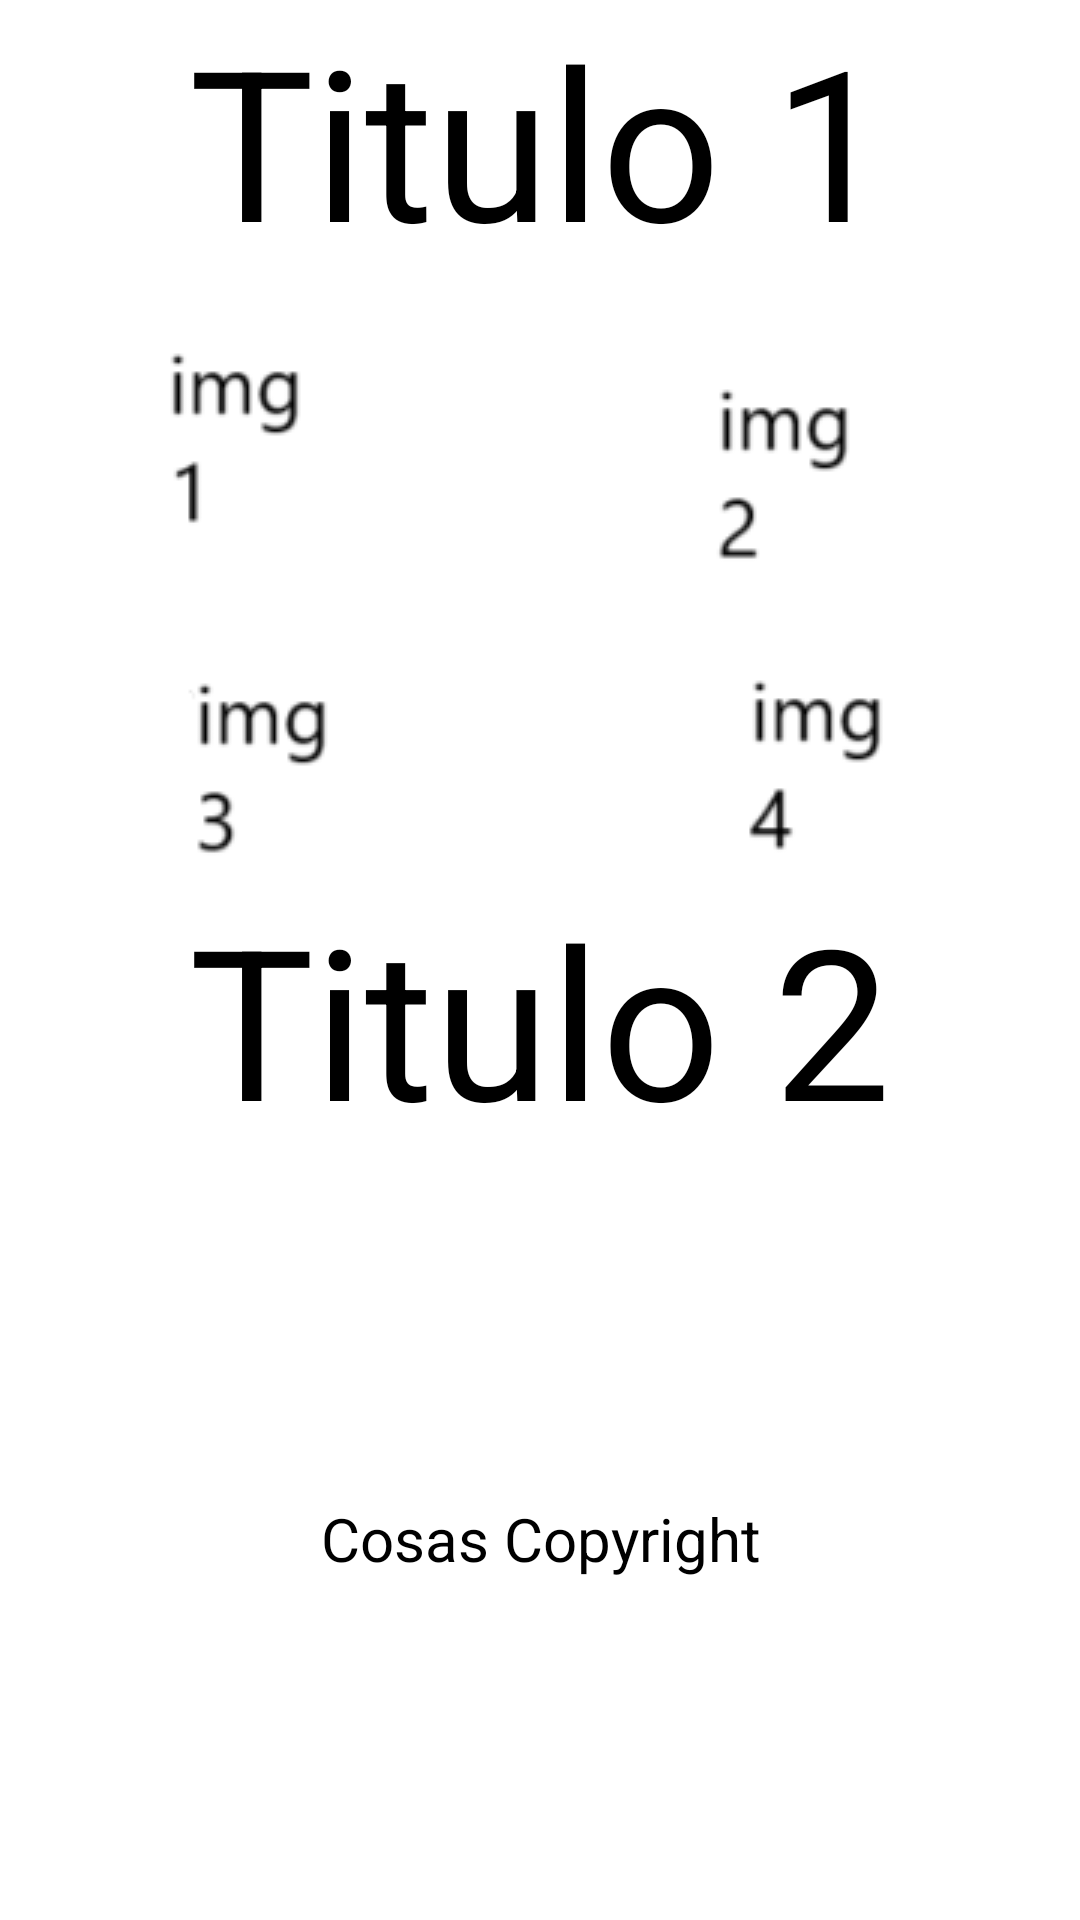

Produce the Android XML layout that renders to this screen, including the resource entries it uses.
<!-- AndroidManifest.xml: application theme Theme.ObjectAnimator -->
<!-- res/layout/activity_main.xml -->
<?xml version="1.0" encoding="utf-8"?>
<LinearLayout xmlns:android="http://schemas.android.com/apk/res/android"
    xmlns:tools="http://schemas.android.com/tools"
    android:orientation="vertical"
    android:id="@+id/main"
    tools:context=".MainActivity"
    android:layout_width="match_parent"
    android:layout_height="match_parent"
    android:background="@android:color/white">



    <TextView
        android:layout_width="match_parent"
        android:layout_height="wrap_content"
        android:id="@+id/firstTextView"
        android:text="@string/titulo_1"
        android:textColor="@color/black"
        android:layout_gravity="center_vertical|center_horizontal"
        android:gravity="top|center"
        android:textSize="70sp"/>
    <TableLayout
        android:id="@+id/imageTableLayout"
        android:stretchColumns="*"
        android:layout_height="wrap_content"
        android:layout_width="match_parent">
        <TableRow
            android:id="@+id/TableRow01"
            android:layout_height="wrap_content"
            android:layout_width="wrap_content"
            android:layout_gravity="center_vertical|center_horizontal">
            <ImageView
                android:id="@+id/img_1"
                android:layout_width="wrap_content"
                android:layout_height="wrap_content"
                android:layout_gravity="center_vertical|center_horizontal"
                android:src="@drawable/img_1"/>
            <ImageView
                android:id="@+id/img_2"
                android:layout_width="wrap_content"
                android:layout_height="wrap_content"
                android:layout_gravity="center_vertical|center_horizontal"
                android:src="@drawable/img_2"/>
        </TableRow>
        <TableRow
            android:id="@+id/TableRow02"
            android:layout_height="wrap_content"
            android:layout_width="wrap_content"
            android:layout_gravity="center_vertical|center_horizontal">
            <ImageView
                android:id="@+id/img_3"
                android:layout_width="wrap_content"
                android:layout_height="wrap_content"
                android:layout_gravity="center_vertical|center_horizontal"
                android:src="@drawable/img_3"/>
            <ImageView
                android:id="@+id/img_4"
                android:layout_width="wrap_content"
                android:layout_height="wrap_content"
                android:layout_gravity="center_vertical|center_horizontal"
                android:src="@drawable/img_4"/>
        </TableRow>
    </TableLayout>
    <TextView
        android:layout_width="match_parent"
        android:layout_height="wrap_content"
        android:id="@+id/secondTextView"
        android:text="@string/titulo_2"
        android:textColor="@color/black"
        android:gravity="center"
        android:textSize="70sp"/>
    <TextView
        android:id="@+id/thirdTextView"
        android:text="@string/cosas_copyright"
        android:textSize="20sp"
        android:textColor="@color/black"
        android:layout_height="match_parent"
        android:layout_width="match_parent"
        android:layout_gravity="center_vertical|center_horizontal"
        android:gravity="center"/>



</LinearLayout>
<!-- resources referenced by this layout -->
<resources>
  <color name="black">#FF000000</color>
  <!-- drawable img_1: png bitmap (drawable, 1756 bytes) -->
  <!-- drawable img_2: png bitmap (drawable, 2213 bytes) -->
  <!-- drawable img_3: png bitmap (drawable, 2247 bytes) -->
  <!-- drawable img_4: png bitmap (drawable, 2064 bytes) -->
  <string name="cosas_copyright">Cosas Copyright</string>
  <string name="titulo_1">Titulo 1</string>
  <string name="titulo_2">Titulo 2</string>
  <style name="Theme.ObjectAnimator" parent="Base.Theme.ObjectAnimator" />
  <style name="Base.Theme.ObjectAnimator" parent="Theme.Material3.DayNight.NoActionBar">
          
          
      </style>
</resources>
